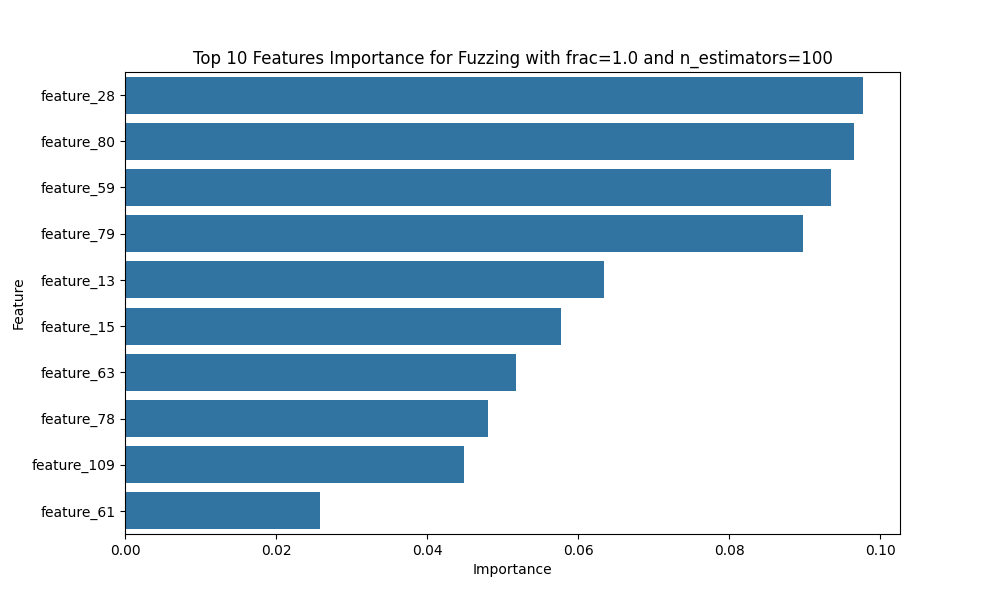

Source data for this figure (header and first rows):
Feature, Importance
feature_28, 0.09771
feature_80, 0.09656
feature_59, 0.09349
feature_79, 0.08973
feature_13, 0.06335
feature_15, 0.05774
feature_63, 0.0517
feature_78, 0.0481
feature_109, 0.04493
feature_61, 0.02576
feature_27, 0.02071
feature_54, 0.01985
feature_12, 0.01922
feature_30, 0.01831
feature_47, 0.01754
feature_29, 0.01682
feature_56, 0.016
feature_14, 0.01527
feature_112, 0.01484
feature_62, 0.01482
feature_60, 0.01356
feature_49, 0.01156
feature_110, 0.008997
feature_6, 0.008202
feature_40, 0.008196
feature_42, 0.00816
feature_53, 0.007733
feature_8, 0.007241
feature_65, 0.00715
feature_55, 0.006786
feature_111, 0.006649
feature_64, 0.005931
feature_113, 0.005659
feature_26, 0.004198
feature_9, 0.004194
feature_11, 0.004002
feature_41, 0.003799
feature_24, 0.003277
feature_77, 0.00301
feature_21, 0.00277
feature_3, 0.002388
feature_76, 0.002131
feature_5, 0.00174
feature_25, 0.001631
feature_57, 0.001578
feature_46, 0.001275
feature_23, 0.001055
feature_20, 0.001024
feature_2, 0.001014
feature_103, 0.0009551
feature_105, 0.0008304
feature_19, 0.000803
feature_52, 0.0007878
feature_58, 0.0007441
feature_7, 0.0007236
feature_48, 0.0006777
feature_104, 0.0006689
feature_106, 0.0005448
feature_102, 0.0005302
feature_10, 0.0004745
... 55 more rows
